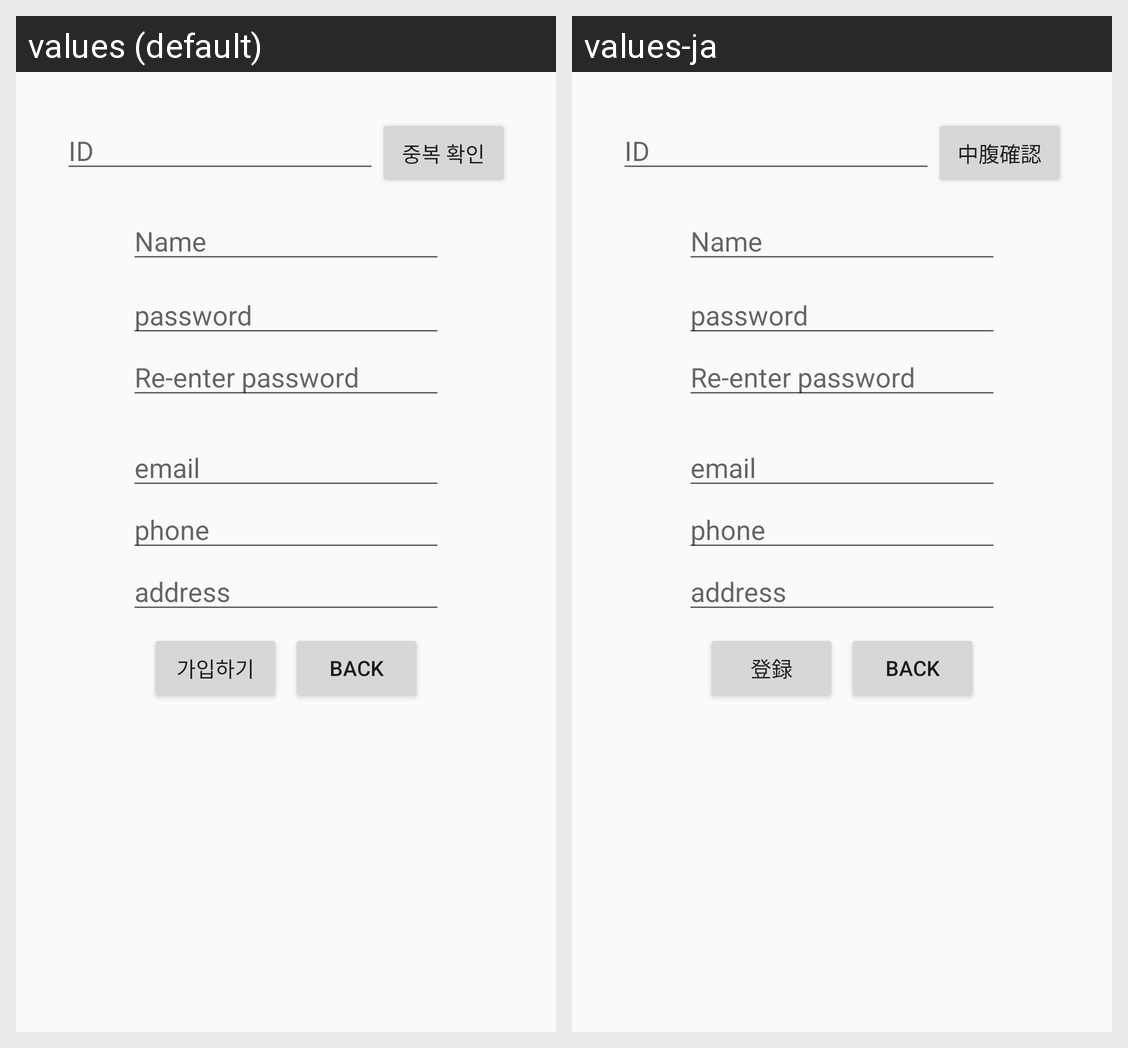

Strings drawn on this Android screen and how each of the app's shown locales translates them:
Android screen res/layout/create_user.xml rendered under 2 locales, left to right: values (default), values-ja. Device: Nexus 5 (rendered at 1080×1920; each locale shown at half size, 540×960, under a caption strip naming it); theme AppTheme.
Strings drawn on this screen, with the default value and each locale's value (text and hints the layout hard-codes, and strings that could not be matched under every locale, appear in the picture but are not listed):

duple_check
  values: 중복 확인
  values-ja: 中腹確認

create_user_ok
  values: 가입하기
  values-ja: 登録
